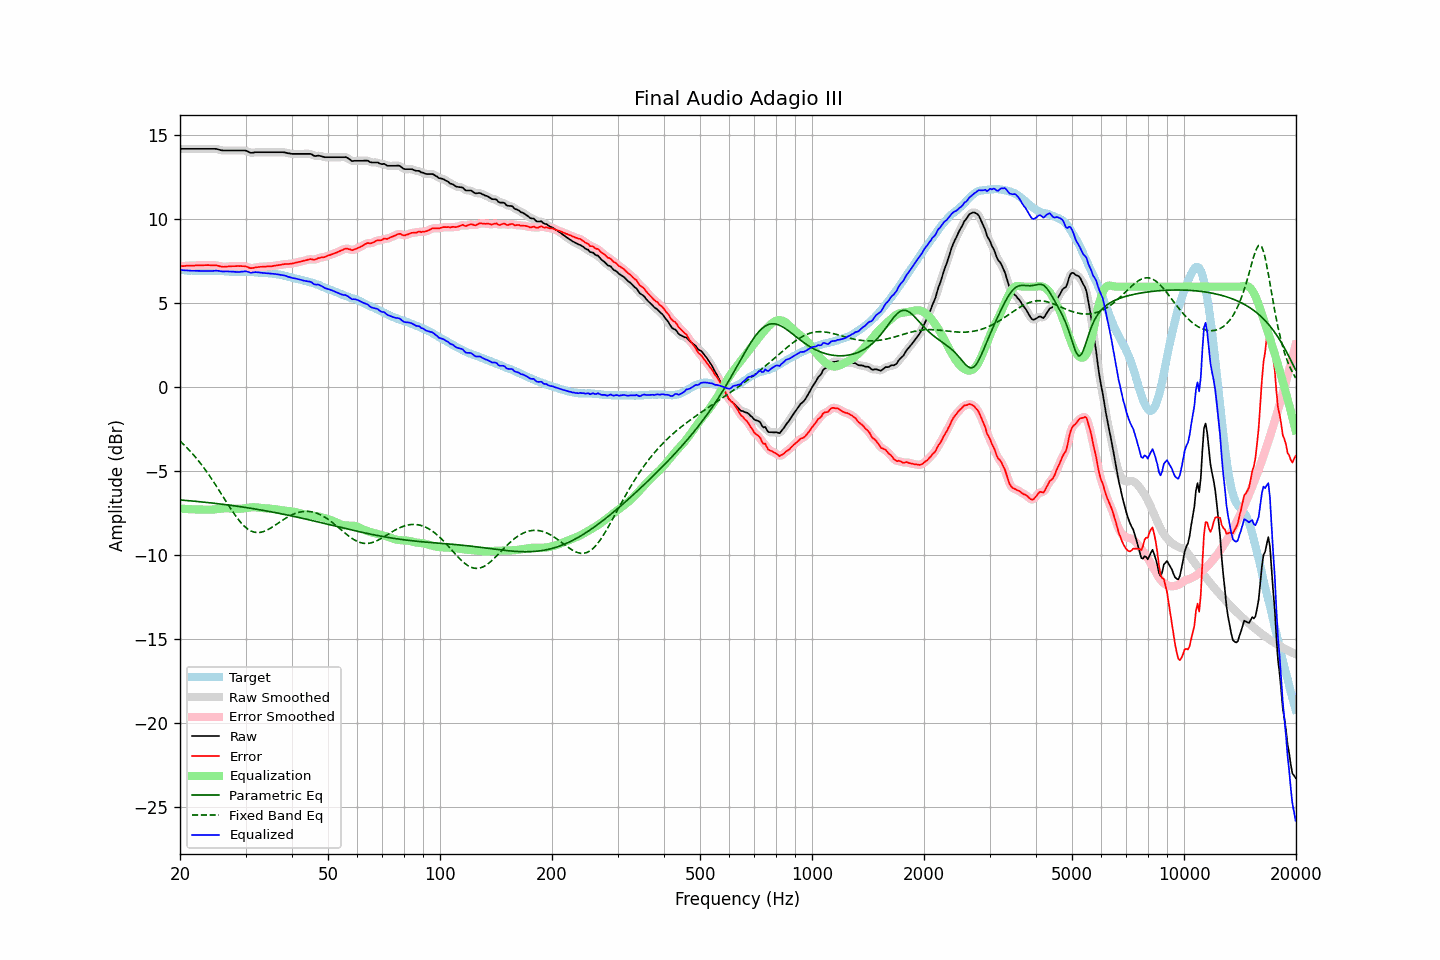

Values plotted in this chart, from the file beside it:
frequency, raw, error, smoothed, error_smoothed, equalization, parametric_eq, fixed_band_eq, equalized_raw, equalized_smoothed, target
20.00, 14.21, 7.21, 14.21, 7.21, -7.21, -6.70, -3.19, 6.99, 6.99, 6.99
20.20, 14.21, 7.22, 14.21, 7.22, -7.22, -6.71, -3.28, 6.99, 6.99, 6.98
20.40, 14.21, 7.22, 14.21, 7.23, -7.23, -6.71, -3.37, 6.98, 6.98, 6.98
20.61, 14.21, 7.23, 14.21, 7.23, -7.23, -6.72, -3.46, 6.97, 6.97, 6.97
20.81, 14.21, 7.24, 14.21, 7.24, -7.24, -6.73, -3.56, 6.97, 6.97, 6.96
21.02, 14.21, 7.25, 14.21, 7.25, -7.24, -6.74, -3.66, 6.96, 6.96, 6.95
21.23, 14.21, 7.25, 14.21, 7.25, -7.25, -6.75, -3.76, 6.96, 6.96, 6.95
21.44, 14.21, 7.24, 14.21, 7.25, -7.25, -6.76, -3.86, 6.95, 6.95, 6.96
21.66, 14.21, 7.25, 14.21, 7.25, -7.26, -6.76, -3.97, 6.95, 6.95, 6.95
21.87, 14.21, 7.26, 14.21, 7.26, -7.26, -6.77, -4.08, 6.94, 6.94, 6.95
22.09, 14.21, 7.27, 14.21, 7.27, -7.26, -6.78, -4.19, 6.94, 6.94, 6.94
22.31, 14.21, 7.27, 14.21, 7.27, -7.27, -6.79, -4.31, 6.94, 6.94, 6.94
22.54, 14.21, 7.28, 14.21, 7.27, -7.27, -6.80, -4.43, 6.94, 6.94, 6.93
22.76, 14.21, 7.27, 14.21, 7.27, -7.27, -6.81, -4.55, 6.93, 6.93, 6.94
22.99, 14.21, 7.27, 14.21, 7.27, -7.28, -6.82, -4.68, 6.93, 6.93, 6.94
23.22, 14.21, 7.28, 14.21, 7.28, -7.28, -6.83, -4.81, 6.93, 6.93, 6.93
23.45, 14.21, 7.28, 14.21, 7.28, -7.28, -6.84, -4.94, 6.93, 6.93, 6.93
23.69, 14.21, 7.28, 14.21, 7.28, -7.28, -6.85, -5.07, 6.93, 6.93, 6.92
23.92, 14.21, 7.28, 14.21, 7.28, -7.28, -6.86, -5.21, 6.93, 6.93, 6.92
24.16, 14.21, 7.27, 14.21, 7.27, -7.28, -6.87, -5.35, 6.93, 6.93, 6.93
24.40, 14.21, 7.26, 14.21, 7.27, -7.27, -6.88, -5.49, 6.93, 6.93, 6.94
24.65, 14.21, 7.26, 14.21, 7.27, -7.26, -6.89, -5.63, 6.94, 6.94, 6.94
24.89, 14.21, 7.27, 14.20, 7.27, -7.25, -6.90, -5.78, 6.95, 6.95, 6.94
25.14, 14.19, 7.27, 14.19, 7.26, -7.24, -6.92, -5.93, 6.95, 6.95, 6.93
25.39, 14.16, 7.24, 14.17, 7.24, -7.23, -6.93, -6.08, 6.94, 6.94, 6.93
25.65, 14.14, 7.21, 14.14, 7.21, -7.22, -6.94, -6.23, 6.92, 6.92, 6.93
25.91, 14.12, 7.19, 14.12, 7.19, -7.21, -6.95, -6.38, 6.91, 6.91, 6.93
26.16, 14.11, 7.18, 14.11, 7.18, -7.20, -6.96, -6.54, 6.90, 6.91, 6.92
26.43, 14.11, 7.19, 14.10, 7.19, -7.20, -6.97, -6.69, 6.91, 6.91, 6.91
26.69, 14.11, 7.19, 14.10, 7.20, -7.20, -6.99, -6.84, 6.91, 6.91, 6.91
26.96, 14.11, 7.20, 14.11, 7.20, -7.20, -7.00, -6.99, 6.91, 6.91, 6.90
27.23, 14.11, 7.22, 14.11, 7.21, -7.20, -7.01, -7.14, 6.90, 6.90, 6.89
27.50, 14.11, 7.22, 14.11, 7.22, -7.21, -7.02, -7.28, 6.89, 6.89, 6.89
27.77, 14.11, 7.22, 14.11, 7.22, -7.22, -7.04, -7.43, 6.89, 6.89, 6.89
28.05, 14.11, 7.22, 14.11, 7.22, -7.22, -7.05, -7.57, 6.88, 6.88, 6.89
28.33, 14.11, 7.22, 14.11, 7.22, -7.23, -7.06, -7.70, 6.88, 6.88, 6.88
28.62, 14.11, 7.23, 14.11, 7.23, -7.23, -7.08, -7.83, 6.87, 6.87, 6.87
28.90, 14.11, 7.22, 14.11, 7.23, -7.23, -7.09, -7.94, 6.88, 6.88, 6.88
29.19, 14.11, 7.23, 14.11, 7.23, -7.22, -7.11, -8.06, 6.88, 6.88, 6.88
29.48, 14.11, 7.22, 14.11, 7.22, -7.21, -7.12, -8.16, 6.89, 6.90, 6.89
29.78, 14.11, 7.22, 14.10, 7.22, -7.20, -7.13, -8.26, 6.91, 6.91, 6.89
30.08, 14.10, 7.20, 14.09, 7.20, -7.18, -7.15, -8.34, 6.92, 6.91, 6.89
30.38, 14.06, 7.17, 14.05, 7.17, -7.16, -7.16, -8.42, 6.89, 6.89, 6.88
30.68, 14.01, 7.13, 14.01, 7.13, -7.15, -7.18, -8.48, 6.86, 6.86, 6.88
30.99, 13.97, 7.10, 13.98, 7.11, -7.14, -7.19, -8.54, 6.83, 6.84, 6.87
31.30, 13.98, 7.11, 13.97, 7.11, -7.13, -7.21, -8.58, 6.84, 6.84, 6.87
31.61, 13.99, 7.12, 13.98, 7.12, -7.13, -7.22, -8.61, 6.85, 6.85, 6.86
31.93, 14.00, 7.15, 14.00, 7.14, -7.14, -7.24, -8.63, 6.87, 6.86, 6.85
32.24, 14.01, 7.16, 14.01, 7.16, -7.15, -7.26, -8.64, 6.86, 6.86, 6.85
32.57, 14.01, 7.17, 14.01, 7.17, -7.16, -7.27, -8.64, 6.85, 6.85, 6.84
32.89, 14.01, 7.18, 14.01, 7.18, -7.17, -7.29, -8.63, 6.83, 6.83, 6.82
33.22, 14.01, 7.18, 14.01, 7.18, -7.18, -7.31, -8.61, 6.82, 6.82, 6.82
33.55, 14.01, 7.19, 14.01, 7.19, -7.19, -7.32, -8.58, 6.82, 6.82, 6.82
33.89, 14.01, 7.19, 14.01, 7.19, -7.20, -7.34, -8.54, 6.81, 6.81, 6.82
34.23, 14.01, 7.20, 14.01, 7.20, -7.20, -7.36, -8.50, 6.80, 6.80, 6.80
34.57, 14.01, 7.21, 14.01, 7.21, -7.21, -7.38, -8.45, 6.80, 6.80, 6.80
34.92, 14.01, 7.22, 14.01, 7.21, -7.21, -7.39, -8.40, 6.79, 6.79, 6.79
35.27, 14.01, 7.21, 14.01, 7.22, -7.22, -7.41, -8.34, 6.78, 6.78, 6.79
35.62, 14.01, 7.24, 14.01, 7.23, -7.24, -7.43, -8.28, 6.77, 6.77, 6.77
35.97, 14.01, 7.25, 14.01, 7.25, -7.25, -7.45, -8.21, 6.76, 6.76, 6.76
... 635 more rows
